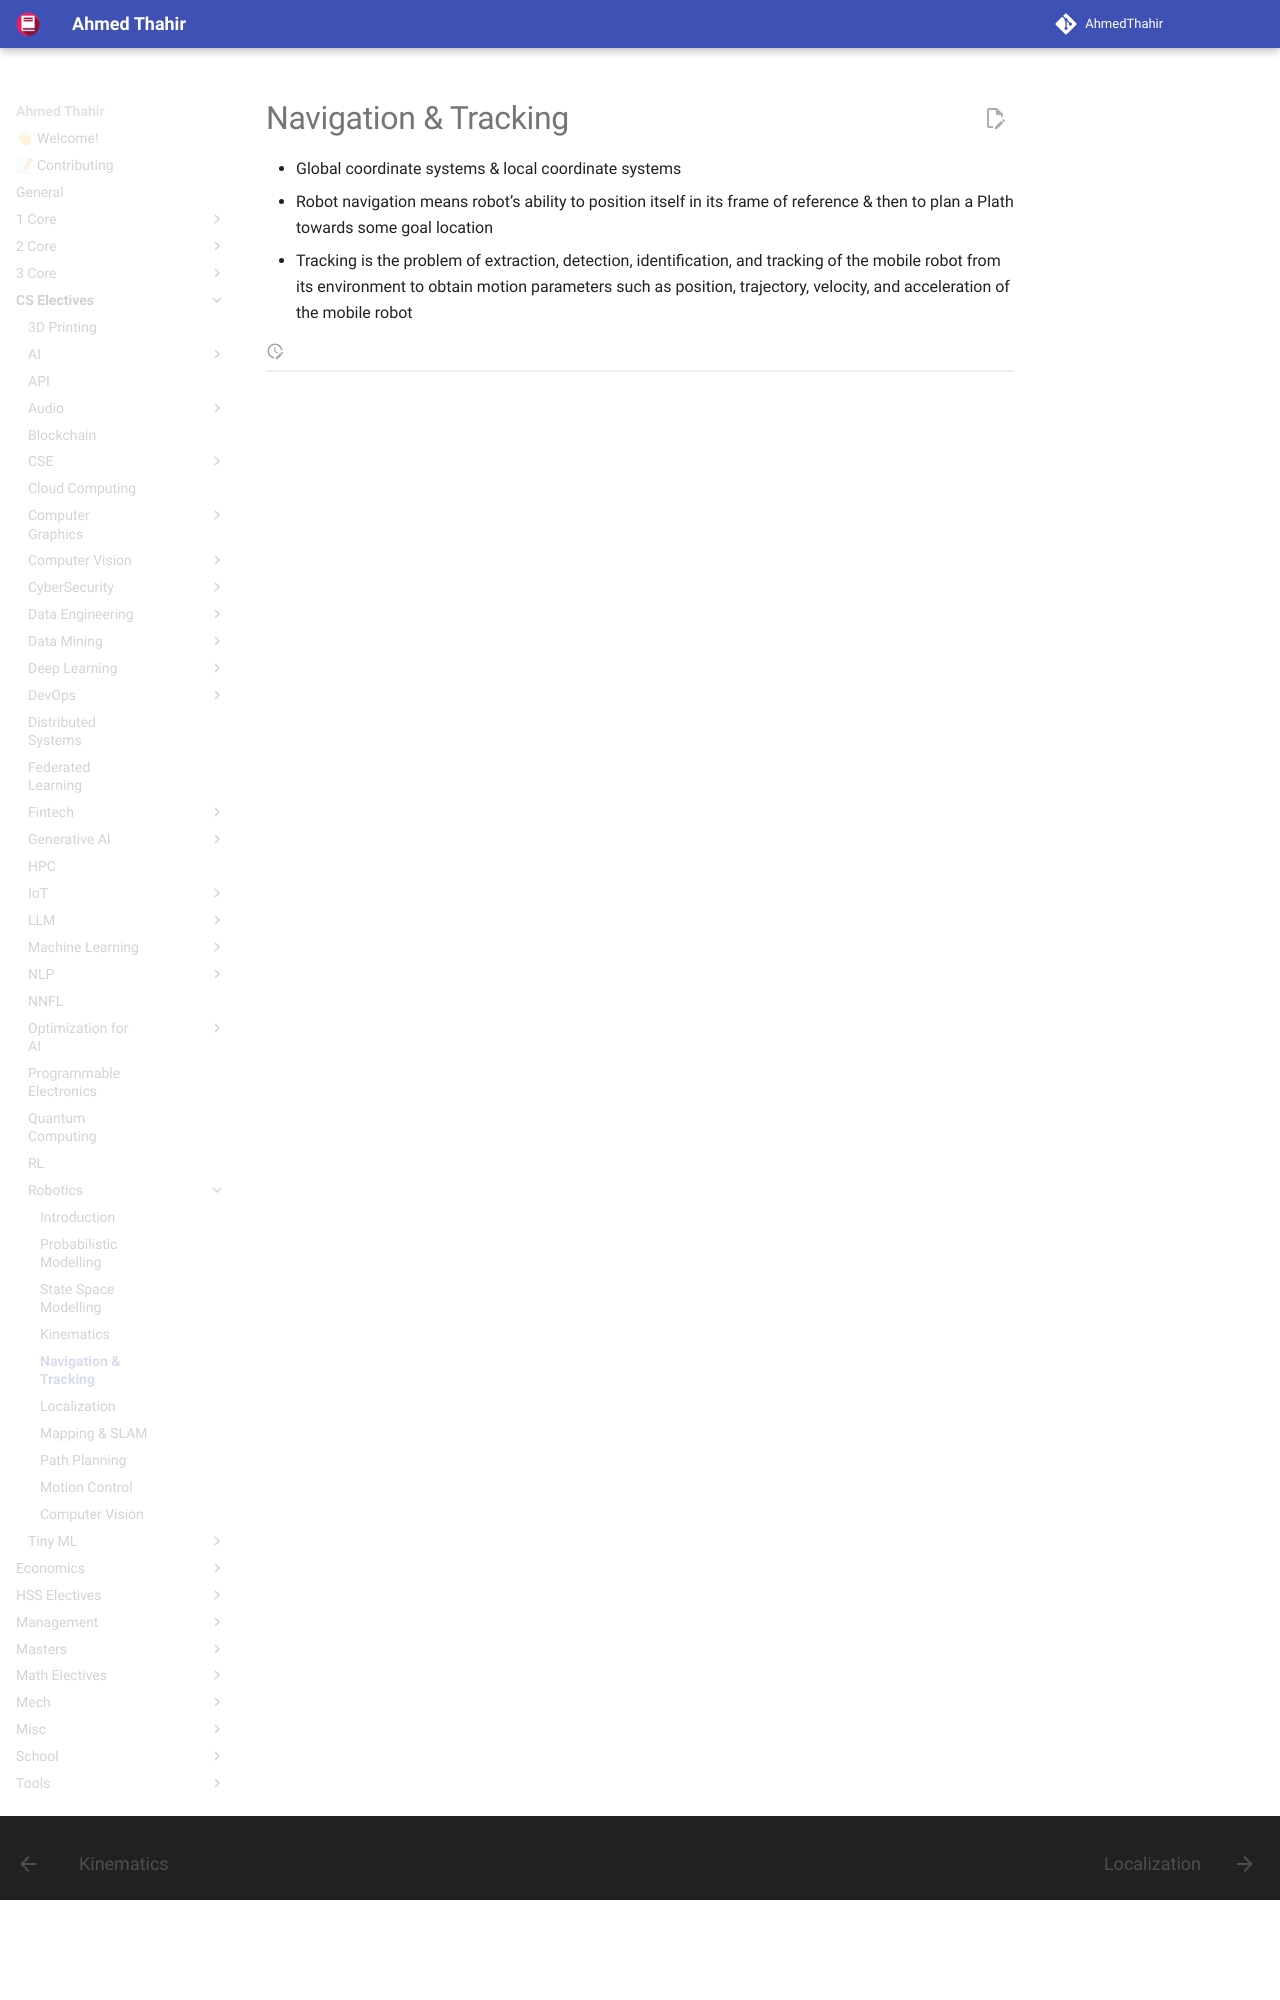

repository: AhmedThahir/AhmedThahir.github.io · page: CS_Electives/Robotics/04_Navigation_and_Tracking/index.html · generator: mkdocs

# Navigation & Tracking

- Global coordinate systems & local coordinate systems
- Robot navigation means robot’s ability to position itself in its frame of reference & then to plan a Plath towards some goal location
- Tracking is the problem of extraction, detection,
